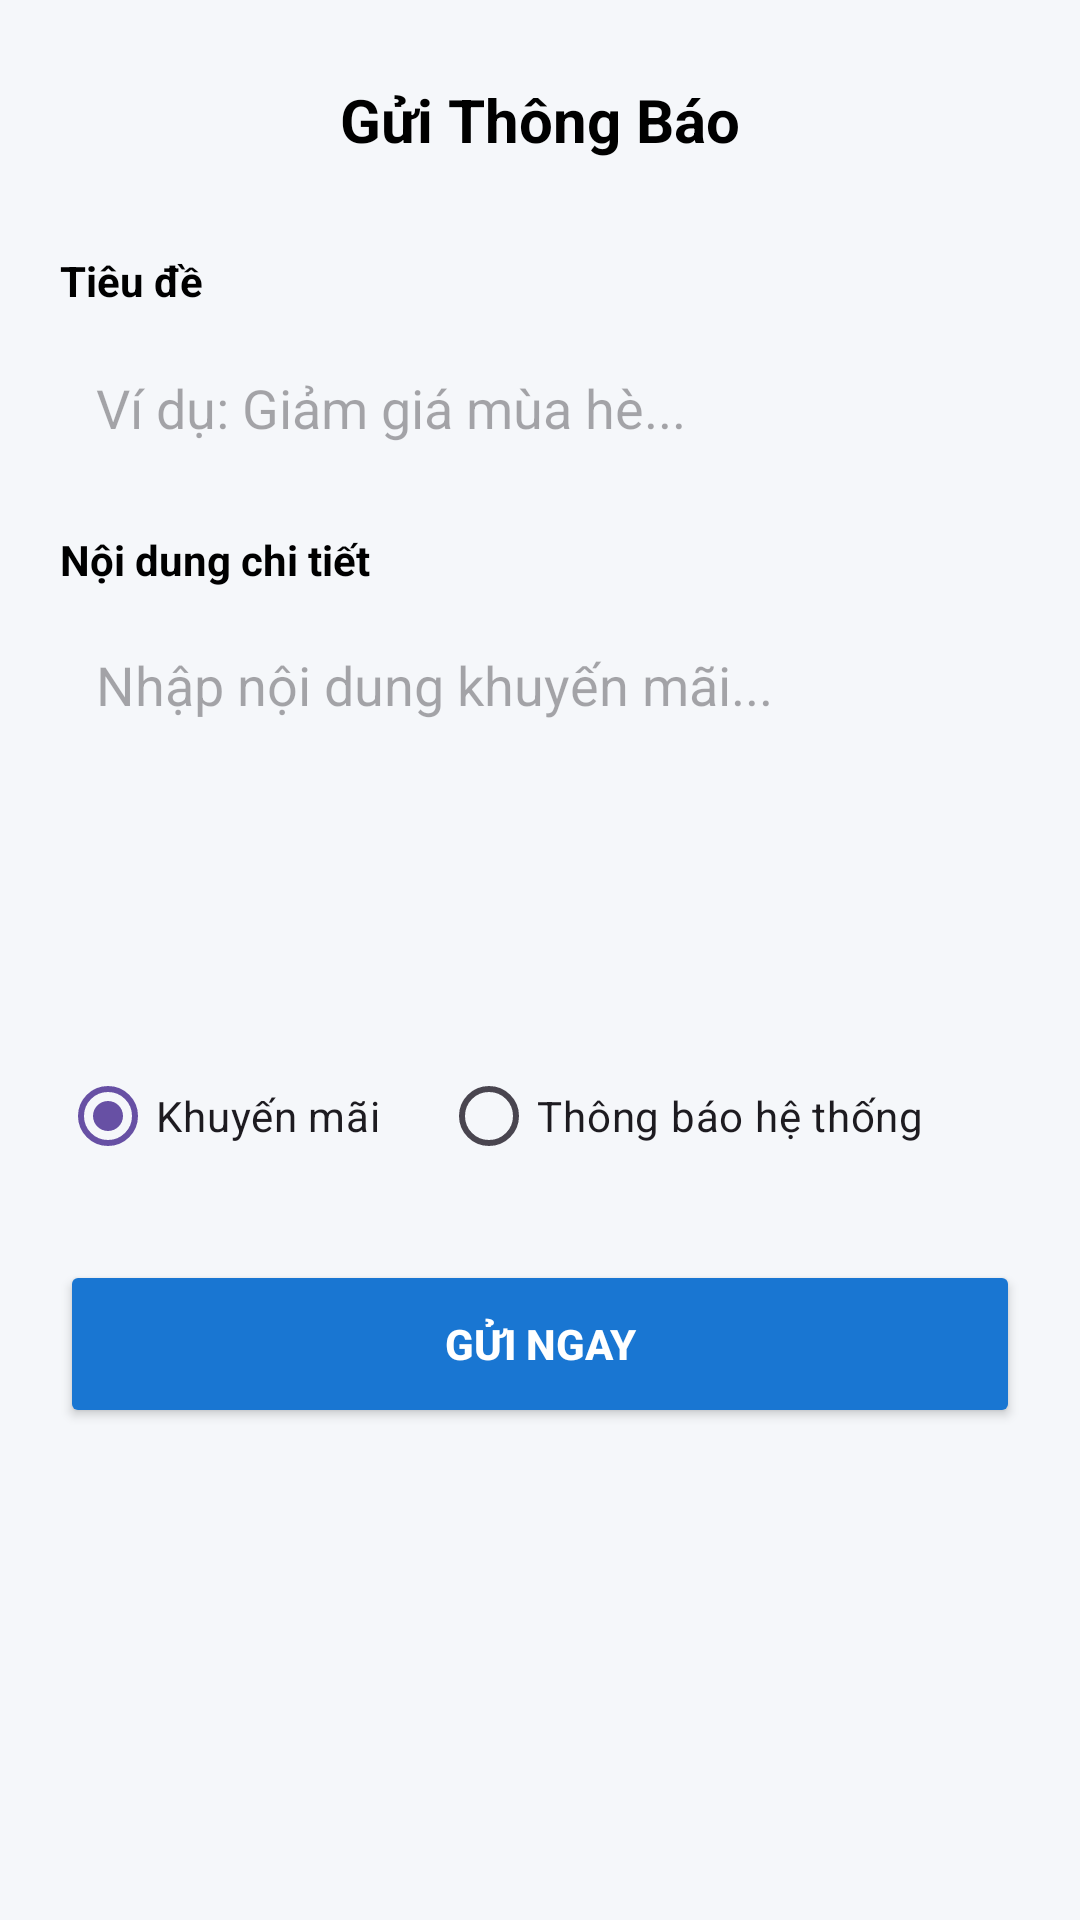

Produce the Android XML layout that renders to this screen, including the resource entries it uses.
<!-- AndroidManifest.xml: application theme Theme.Nhom6_De3_DACN -->
<!-- res/layout/activity_admin_send_notification.xml -->
<?xml version="1.0" encoding="utf-8"?>
<LinearLayout xmlns:android="http://schemas.android.com/apk/res/android"
    android:layout_width="match_parent"
    android:layout_height="match_parent"
    android:orientation="vertical"
    android:padding="20dp"
    android:background="#F5F7FA">

    <RelativeLayout
        android:layout_width="match_parent"
        android:layout_height="wrap_content"
        android:layout_marginBottom="24dp">

        <ImageView
            android:id="@+id/btnBack"
            android:layout_width="40dp"
            android:layout_height="40dp"
            android:src="@drawable/ic_arrow_back"
            android:padding="8dp"
            android:background="?attr/selectableItemBackgroundBorderless"
            android:layout_centerVertical="true"
            android:contentDescription="Back" />

        <TextView
            android:layout_width="wrap_content"
            android:layout_height="wrap_content"
            android:text="Gửi Thông Báo"
            android:textSize="20sp"
            android:textStyle="bold"
            android:textColor="#000"
            android:layout_centerInParent="true"/>
    </RelativeLayout>

    <TextView
        android:layout_width="wrap_content"
        android:layout_height="wrap_content"
        android:text="Tiêu đề"
        android:textStyle="bold"
        android:textColor="#000"/>

    <EditText
        android:id="@+id/etNotiTitle"
        android:layout_width="match_parent"
        android:layout_height="50dp"
        android:hint="Ví dụ: Giảm giá mùa hè..."
        android:background="@drawable/edit_text_bg"
        android:padding="12dp"
        android:layout_marginTop="8dp"
        android:layout_marginBottom="16dp"/>

    <TextView
        android:layout_width="wrap_content"
        android:layout_height="wrap_content"
        android:text="Nội dung chi tiết"
        android:textStyle="bold"
        android:textColor="#000"/>

    <EditText
        android:id="@+id/etNotiMessage"
        android:layout_width="match_parent"
        android:layout_height="120dp"
        android:gravity="top|start"
        android:hint="Nhập nội dung khuyến mãi..."
        android:background="@drawable/edit_text_bg"
        android:padding="12dp"
        android:layout_marginTop="8dp"
        android:layout_marginBottom="24dp"/>

    <RadioGroup
        android:id="@+id/rgType"
        android:orientation="horizontal"
        android:layout_marginBottom="24dp"
        android:layout_width="match_parent"
        android:layout_height="wrap_content">

        <RadioButton
            android:id="@+id/rbPromo"
            android:layout_width="wrap_content"
            android:layout_height="wrap_content"
            android:text="Khuyến mãi"
            android:checked="true"
            android:layout_marginEnd="20dp"/>

        <RadioButton
            android:id="@+id/rbSystem"
            android:layout_width="wrap_content"
            android:layout_height="wrap_content"
            android:text="Thông báo hệ thống"/>
    </RadioGroup>

    <Button
        android:id="@+id/btnSendAll"
        android:layout_width="match_parent"
        android:layout_height="56dp"
        android:text="Gửi ngay"
        android:textStyle="bold"
        android:textColor="#FFF"
        android:backgroundTint="#1976D2"/>

</LinearLayout>
<!-- resources referenced by this layout -->
<resources>
  <style name="Theme.Nhom6_De3_DACN" parent="Base.Theme.Nhom6_De3_DACN" />
  <style name="Base.Theme.Nhom6_De3_DACN" parent="Theme.Material3.DayNight.NoActionBar">
          
          
      </style>
</resources>
